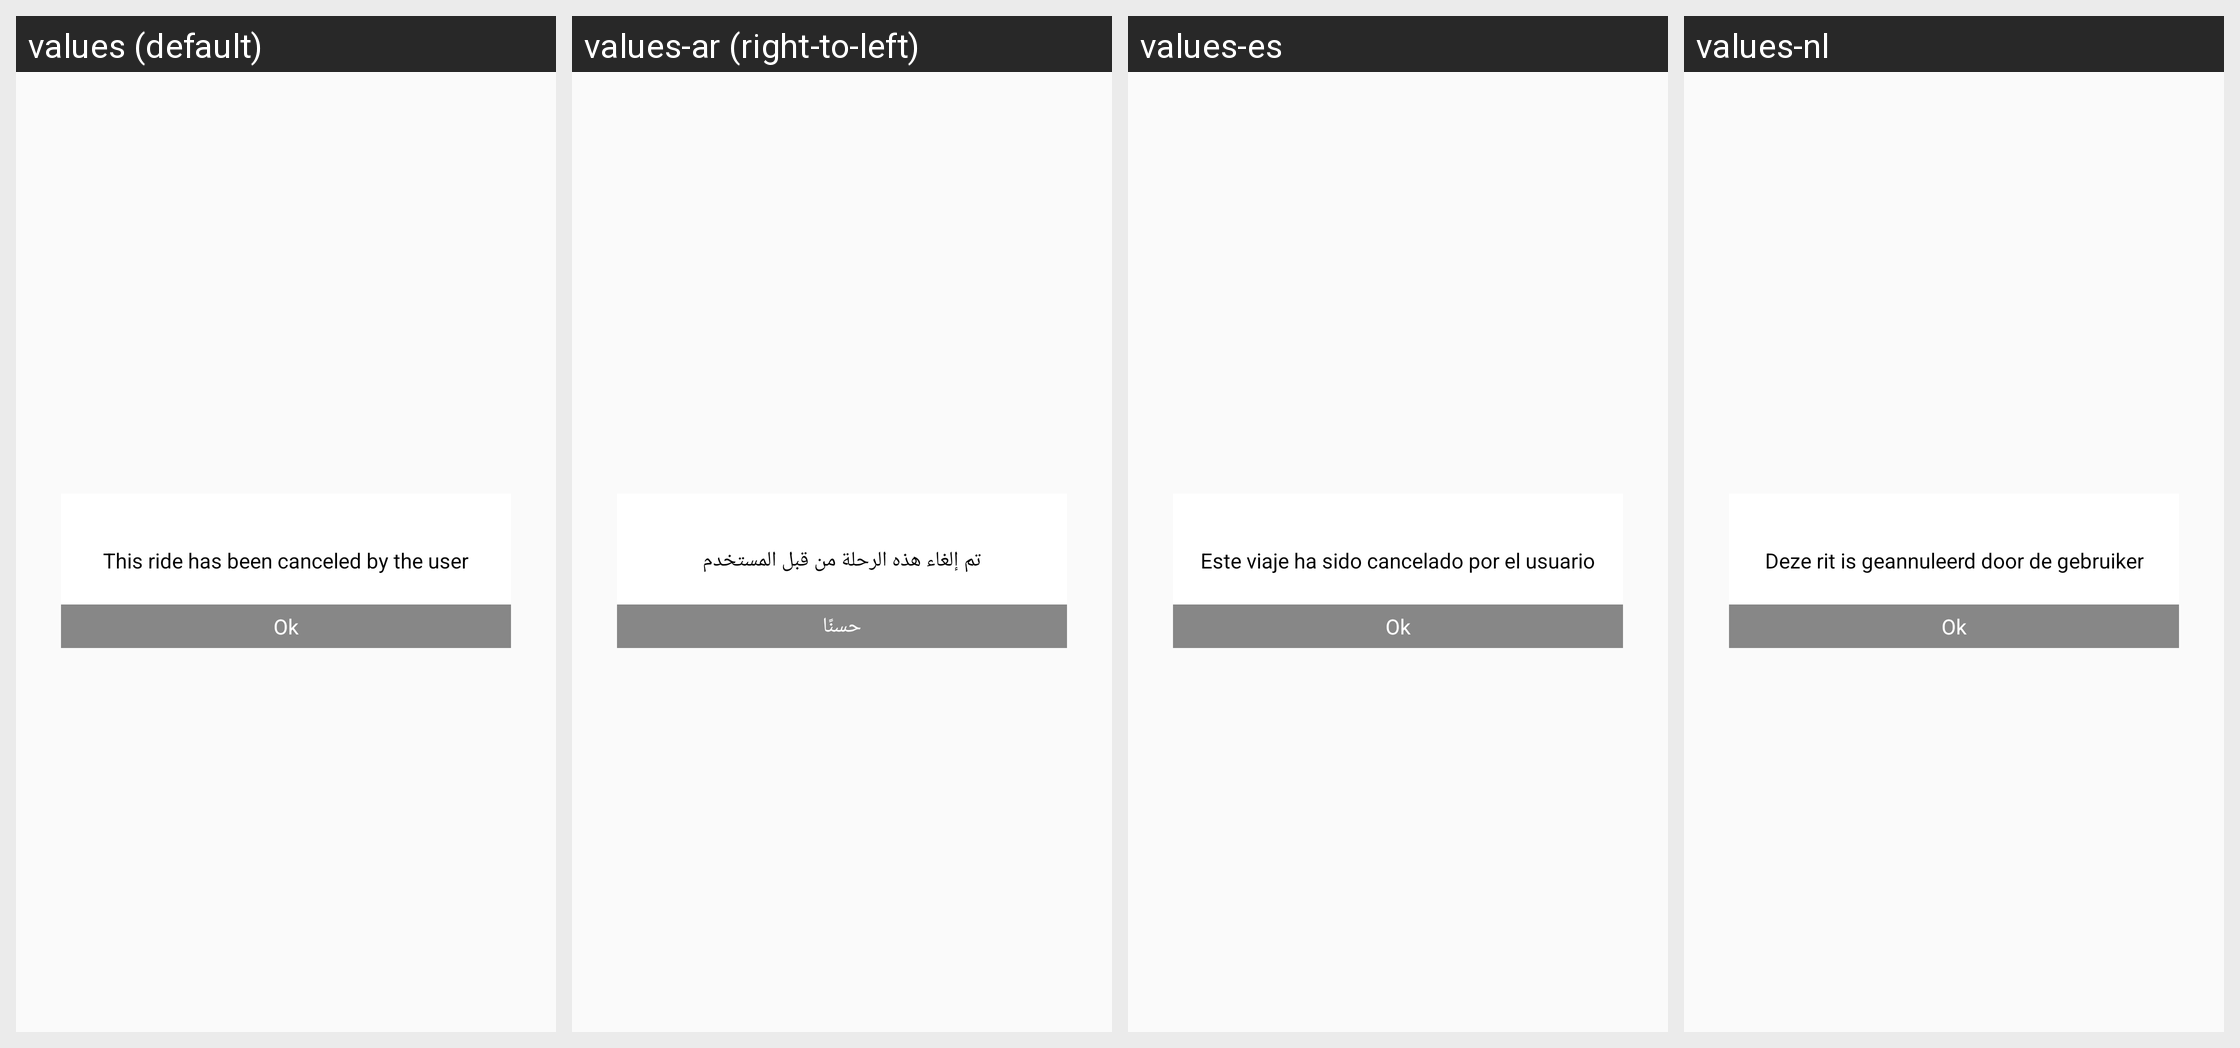

Translations of the strings shown on this Android screen, per locale in the grid:
Android screen res/layout/surecancelride_lay.xml rendered under 4 locales, left to right: values (default), values-ar (right-to-left), values-es, values-nl. Device: Nexus 5 (rendered at 1080×1920; each locale shown at half size, 540×960, under a caption strip naming it); theme AppTheme.
Other locales in the repository, not shown: values-en, values-fr.
Strings drawn on this screen, with the default value and each locale's value (text and hints the layout hard-codes, and strings that could not be matched under every locale, appear in the picture but are not listed):

canceluser
  values: This ride has been canceled by the user
  values-ar: تم إلغاء هذه الرحلة من قبل المستخدم
  values-es: Este viaje ha sido cancelado por el usuario
  values-nl: Deze rit is geannuleerd door de gebruiker

ok
  values: Ok
  values-ar: حسنًا
  values-es: Ok
  values-nl: Ok
